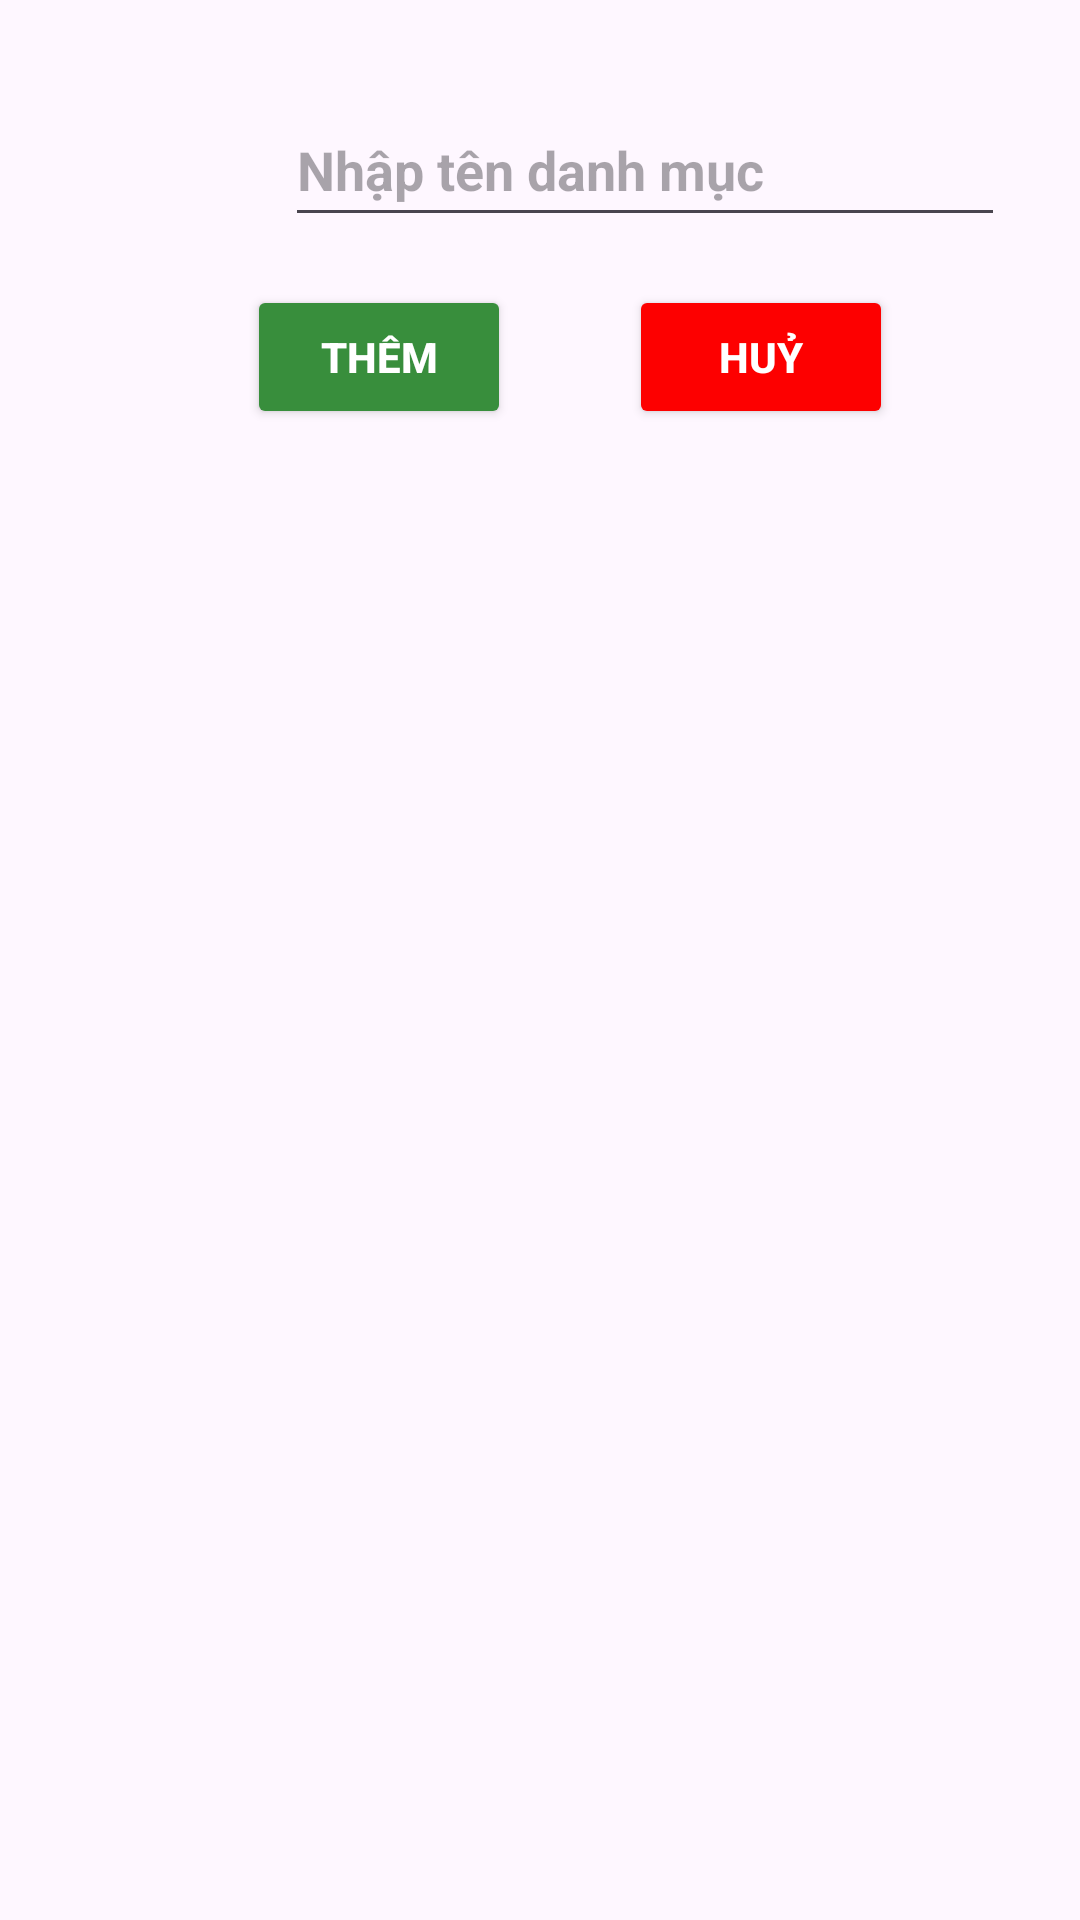

Write the Android layout XML for this screen, with the resource values it uses.
<!-- AndroidManifest.xml: application theme Theme.SmartWallet -->
<!-- res/layout/fragment_add_category_dialog.xml -->
<?xml version="1.0" encoding="utf-8"?>
<androidx.constraintlayout.widget.ConstraintLayout xmlns:android="http://schemas.android.com/apk/res/android"
    xmlns:app="http://schemas.android.com/apk/res-auto"
    xmlns:tools="http://schemas.android.com/tools"
    android:id="@+id/layoutAddTransaction"
    android:layout_width="match_parent"
    android:layout_margin="6dp"
    android:padding="25dp"
    android:layout_height="match_parent">

    <LinearLayout
        android:id="@+id/layoutInputName"
        android:layout_width="0dp"
        android:layout_height="wrap_content"
        android:layout_marginBottom="10dp"
        app:layout_constraintBottom_toTopOf="@+id/layoutButton"
        app:layout_constraintEnd_toEndOf="parent"
        app:layout_constraintStart_toStartOf="parent"
        app:layout_constraintTop_toTopOf="parent"
        tools:ignore="UseCompoundDrawables">

        <ImageView
            android:id="@+id/imageViewIcon"
            android:layout_width="60dp"
            android:layout_height="60dp"
            android:contentDescription="@string/blank"
            android:src="@drawable/package_icon"
            tools:ignore="ImageContrastCheck" />

        <EditText
            android:id="@+id/editTextInputDetail"
            android:layout_width="match_parent"
            android:layout_height="wrap_content"
            android:layout_gravity="center"
            android:layout_marginStart="10dp"
            android:autofillHints="Nhập tên danh mục"
            android:hint="@string/input_category_name"
            android:inputType="text"
            android:minHeight="48dp"
            android:textSize="18sp"
            android:textStyle="bold"
            tools:ignore="LabelFor,VisualLintTextFieldSize,TextContrastCheck" />
    </LinearLayout>

    <androidx.constraintlayout.widget.ConstraintLayout
        android:id="@+id/layoutButton"
        android:layout_width="0dp"
        android:layout_height="wrap_content"
        android:layout_marginTop="10dp"
        app:layout_constraintEnd_toEndOf="parent"
        app:layout_constraintStart_toStartOf="parent"
        app:layout_constraintTop_toBottomOf="@+id/layoutInputName">

        <Button
            android:id="@+id/buttonEdit"
            android:layout_width="wrap_content"
            android:layout_height="wrap_content"
            android:layout_marginStart="50dp"
            android:layout_marginEnd="32dp"
            android:backgroundTint="@color/green_special"
            android:text="@string/add"
            android:textColor="@color/white"
            android:textStyle="bold"
            app:layout_constraintBottom_toBottomOf="parent"
            app:layout_constraintEnd_toStartOf="@+id/buttonDelete"
            app:layout_constraintStart_toStartOf="parent"
            app:layout_constraintTop_toTopOf="parent"
            app:layout_constraintVertical_bias="0.0" />

        <Button
            android:id="@+id/buttonDelete"
            android:layout_width="wrap_content"
            android:layout_height="wrap_content"
            android:layout_marginEnd="30dp"
            android:backgroundTint="@color/red"
            android:text="@string/cancel"
            android:textColor="@color/white"
            android:textStyle="bold"
            app:layout_constraintBottom_toBottomOf="parent"
            app:layout_constraintEnd_toEndOf="parent"
            app:layout_constraintStart_toEndOf="@+id/buttonEdit"
            app:layout_constraintTop_toTopOf="parent" />
    </androidx.constraintlayout.widget.ConstraintLayout>
</androidx.constraintlayout.widget.ConstraintLayout>
<!-- resources referenced by this layout -->
<resources>
  <color name="green_special">#388E3C</color>
  <color name="red">#FD0000</color>
  <color name="white">#FFFFFFFF</color>
  <string name="add">Thêm</string>
  <string name="blank">Blank</string>
  <string name="cancel">Huỷ</string>
  <string name="input_category_name">Nhập tên danh mục</string>
  <style name="Theme.SmartWallet" parent="Base.Theme.SmartWallet" />
  <style name="Base.Theme.SmartWallet" parent="Theme.Material3.DayNight.NoActionBar">
          
          
      </style>
</resources>
